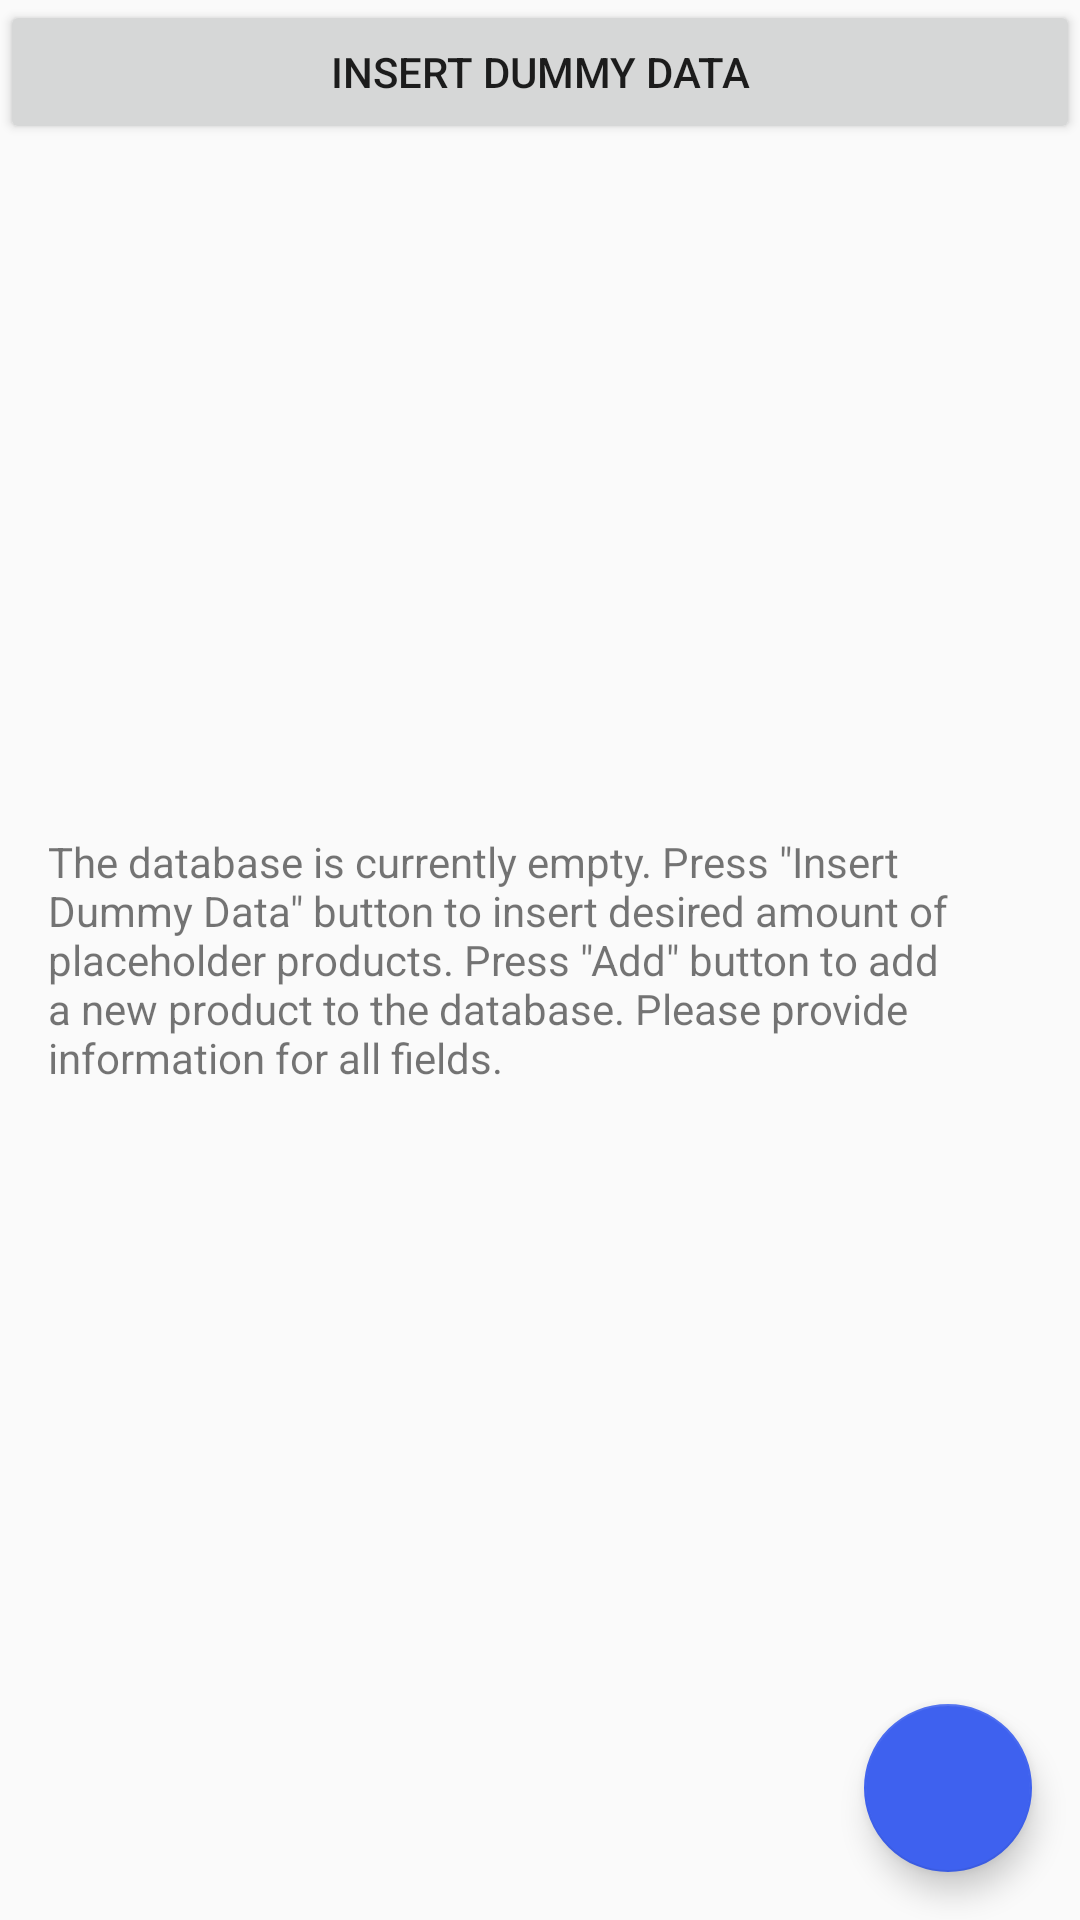

The Android layout XML behind this screen, and the referenced resources:
<!-- AndroidManifest.xml: application theme AppTheme -->
<!-- res/layout/activity_main.xml -->
<?xml version="1.0" encoding="utf-8"?>
<RelativeLayout
    xmlns:android="http://schemas.android.com/apk/res/android"
    xmlns:tools="http://schemas.android.com/tools"
    android:layout_width="match_parent"
    android:layout_height="match_parent"
    tools:context=".MainActivity">

    <LinearLayout
        android:layout_width="match_parent"
        android:layout_height="wrap_content"
        android:id="@+id/test_buttons">

        <Button
            android:id="@+id/insert_button"
            android:layout_width="match_parent"
            android:layout_height="wrap_content"
            android:text="@string/insert_dummy_data"
            android:focusable="false"/>

    </LinearLayout>

    <ListView
        android:id="@+id/product_list"
        android:layout_below="@id/test_buttons"
        android:layout_width="match_parent"
        android:layout_height="match_parent"/>

    <android.support.design.widget.FloatingActionButton
        android:id="@+id/fab_add"
        android:layout_width="wrap_content"
        android:layout_height="wrap_content"
        android:layout_alignParentBottom="true"
        android:layout_alignParentRight="true"
        android:src="@drawable/ic_add"
        android:layout_margin="16dp" />

    <RelativeLayout
        android:id="@+id/empty_view"
        android:layout_width="match_parent"
        android:layout_height="match_parent">

        <TextView
            android:layout_width="wrap_content"
            android:layout_height="wrap_content"
            android:layout_centerInParent="true"
            android:layout_margin="16dp"
            android:text="@string/empty_view_message"/>

    </RelativeLayout>

</RelativeLayout>
<!-- resources referenced by this layout -->
<resources>
  <string name="empty_view_message">The database is currently empty. Press \"Insert Dummy Data\" button to insert desired amount of placeholder products. Press \"Add\" button to add a new product to the database. Please provide information for all fields.</string>
  <string name="insert_dummy_data">insert dummy data</string>
  <style name="AppTheme" parent="Theme.AppCompat.Light.DarkActionBar">
          
          <item name="colorPrimary">@color/colorPrimary</item>
          <item name="colorPrimaryDark">@color/colorPrimaryDark</item>
          <item name="colorAccent">@color/colorAccent</item>
      </style>
  <color name="colorPrimary">#292b3a</color>
      #1e1f23
  <color name="colorPrimaryDark">#1e1f23</color>
      #3e61ef
  <color name="colorAccent">#3e61ef</color>
</resources>
